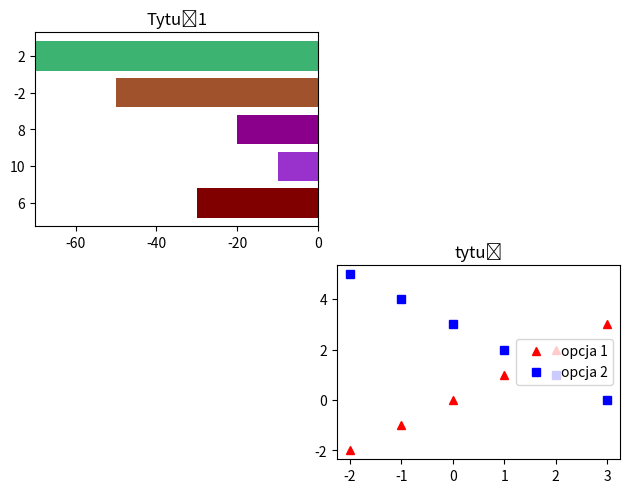

Write Python code to recreate this figure.
import matplotlib.pyplot as plt
import numpy as np
import pandas as pd
import seaborn as sns

x = np.arange(5)
plt.subplot(2, 2, 1)
w1 = np.array([-30, -10, -20, -50, -70])
k1 = ['maroon', 'darkorchid', 'darkmagenta', 'sienna', 'mediumseagreen']
plt.barh(x, w1, color=k1)
plt.xlim(-70, 0)
plt.xticks(np.arange(-60,1,20))
plt.title("Tytuł1")
plt.yticks(x, [6, 10, 8, -2, 2])
plt.tight_layout()

plt.subplot(2, 2, 4)
x2 = np.array([-2,-1,0,1,2,3])
y2 = np.array([5,4,3,2,1,0])
x1 = np.array([-2,-1,0,1,2,3])
y1 = np.array([-2,-1,0,1,2,3])
plt.plot(x1,y1, 'r^', label="opcja 1")
plt.plot(x2,y2, 'bs', label="opcja 2")
plt.title("tytuł")
plt.yticks(np.arange(-2,4.1,2))
plt.legend(loc='center right')
plt.savefig("wykres4.png")
plt.show()

